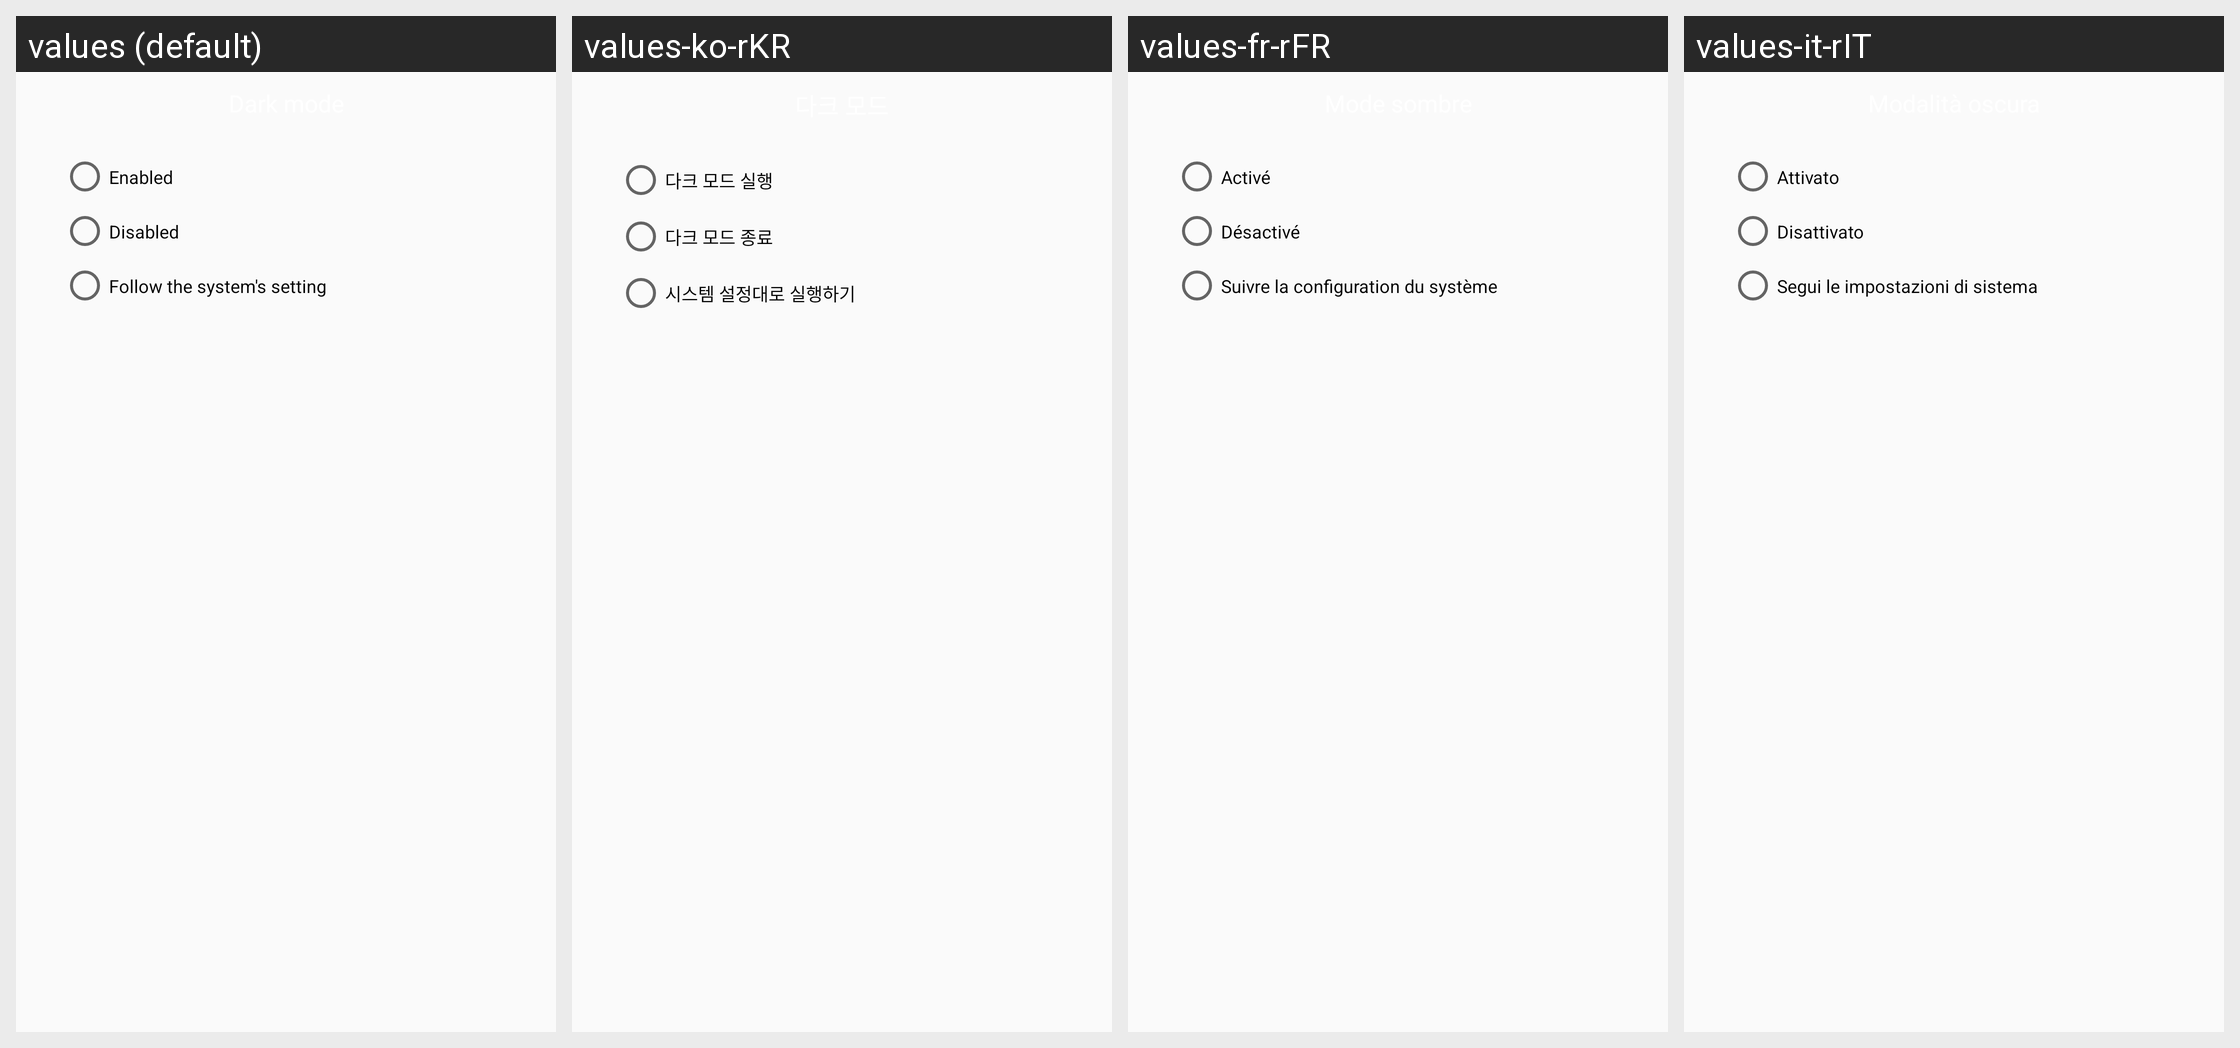

Strings drawn on this Android screen and how each of the app's shown locales translates them:
Android screen res/layout/dialog_dark_mode_options.xml rendered under 4 locales, left to right: values (default), values-ko-rKR, values-fr-rFR, values-it-rIT. Device: Nexus 5 (rendered at 1080×1920; each locale shown at half size, 540×960, under a caption strip naming it); theme AppThemeBar.
Other locales in the repository, not shown: values-af, values-am, values-ar, values-as, values-az, values-be, values-bg, values-bn, values-bs, values-ca, values-ca-rES, values-cs, values-cs-rCZ, values-da, values-de, values-el, values-el-rGR, values-en-rCA, values-en-rGB, values-en-rIN, values-en-rXC, values-es, values-es-rUS, values-et, values-et-rEE, values-eu, values-fa, values-fi, values-fil, values-fr, values-fr-rCA, values-gl, values-gu, values-hi, values-hi-rIN, values-hr, values-hu, values-hy, values-in, values-in-rID, values-is, values-it, values-iw, values-ja, values-ja-rJP, values-ka, values-kk, values-km, values-kn, values-ko, values-ky, values-lo, values-lt, values-lt-rLT, values-lv, values-lv-rLV, values-mk, values-ml, values-mn, values-mr, values-ms, values-ms-rMY, values-mt, values-my, values-nb, values-ne, values-nl, values-nn-rNO, values-or, values-pa, values-pl, values-pl-rPL, values-pt, values-pt-rBR, values-pt-rPT, values-ro, values-ro-rRO, values-ru, values-ru-rRU, values-si, values-sk, values-sk-rSK, values-sl, values-sl-rSI, values-sq, values-sr, values-sv, values-sw, values-ta, values-te, values-th, values-tl, values-tr, values-tr-rTR, values-uk, values-ur, values-uz, values-vi, values-zh, values-zh-rCN, values-zh-rHK, values-zh-rTW, values-zu.
Strings drawn on this screen, with the default value and each locale's value (text and hints the layout hard-codes, and strings that could not be matched under every locale, appear in the picture but are not listed):

dark_mode_enabled
  values: Enabled
  values-ko-rKR: 다크 모드 실행
  values-fr-rFR: Activé
  values-it-rIT: Attivato

dark_mode_disabled
  values: Disabled
  values-ko-rKR: 다크 모드 종료
  values-fr-rFR: Désactivé
  values-it-rIT: Disattivato

dark_mode_follow_system
  values: Follow the system's setting
  values-ko-rKR: 시스템 설정대로 실행하기
  values-fr-rFR: Suivre la configuration du système
  values-it-rIT: Segui le impostazioni di sistema
